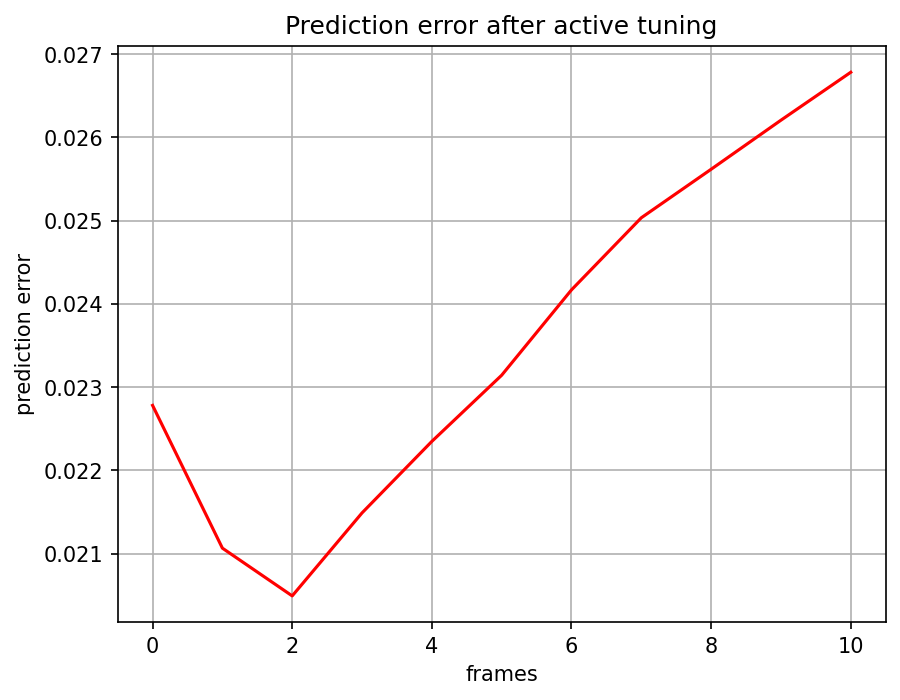

The data file committed next to this chart (first rows):
, 0
0, 0.02278
1, 0.02107
2, 0.02049
3, 0.02149
4, 0.02235
5, 0.02314
6, 0.02417
7, 0.02503
8, 0.02562
9, 0.02621
10, 0.02678
